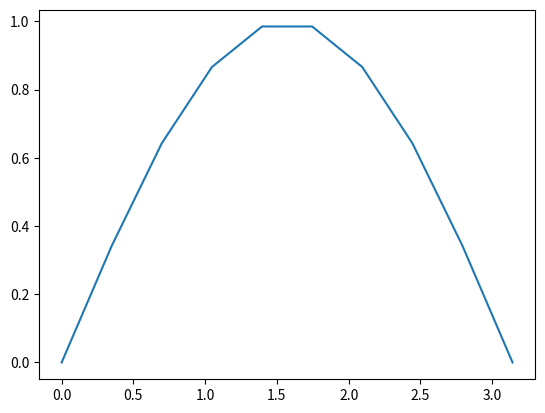

Recreate this plot in Python.
import numpy as np
import matplotlib as mlp
from matplotlib import pyplot as plt
import os

x = np.linspace(0,np.pi,10)
y = np.sin(x)

plt.plot(x,y)
plt.savefig('./d.png')
plt.show()

path = os.getcwd()
print(path)